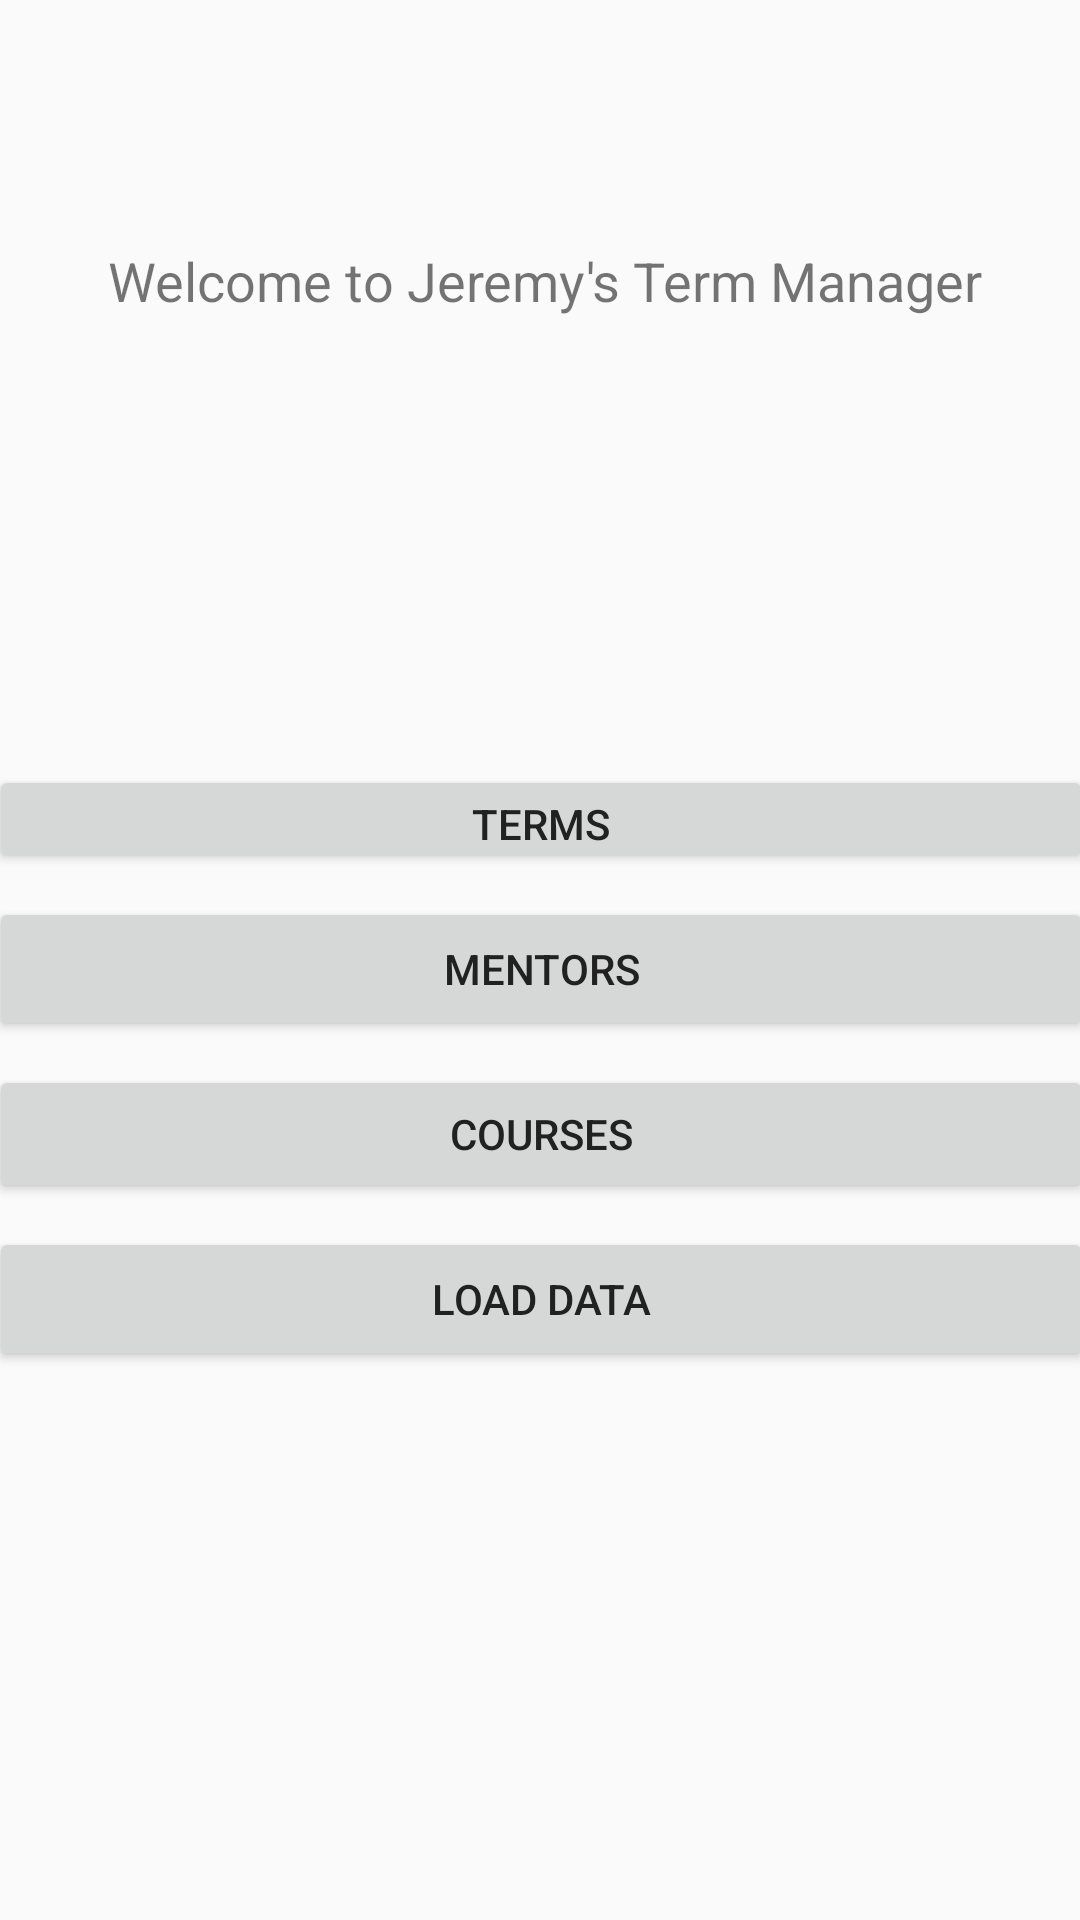

Write the Android layout XML for this screen, with the resource values it uses.
<!-- AndroidManifest.xml: application theme AppTheme -->
<!-- res/layout/content_main.xml -->
<?xml version="1.0" encoding="utf-8"?>
<android.support.constraint.ConstraintLayout xmlns:android="http://schemas.android.com/apk/res/android"
    xmlns:app="http://schemas.android.com/apk/res-auto"
    xmlns:tools="http://schemas.android.com/tools"
    android:layout_width="match_parent"
    android:layout_height="match_parent"
    app:layout_behavior="@string/appbar_scrolling_view_behavior"
    tools:context="com.example.term.termmanager.MainActivity"
    tools:showIn="@layout/activity_main">

    <TextView
        android:id="@+id/textView"
        android:layout_width="wrap_content"
        android:layout_height="wrap_content"
        android:layout_marginBottom="85dp"
        android:layout_marginEnd="44dp"
        android:layout_marginStart="47dp"
        android:layout_marginTop="17dp"
        android:text="@string/TitleString"
        android:textSize="@dimen/medium_text"
        app:layout_constraintBottom_toTopOf="@+id/terms_button"
        app:layout_constraintEnd_toEndOf="parent"
        app:layout_constraintStart_toStartOf="parent"
        app:layout_constraintTop_toTopOf="parent" />

    <Button
        android:id="@+id/terms_button"
        android:layout_width="368dp"
        android:layout_height="36dp"
        android:layout_marginBottom="8dp"
        android:layout_marginEnd="8dp"
        android:layout_marginStart="8dp"
        android:onClick="launch_terms_activity"
        android:text="@string/TermButtonTitle"
        app:layout_constraintBottom_toTopOf="@+id/mentors_button"
        app:layout_constraintEnd_toEndOf="parent"
        app:layout_constraintStart_toStartOf="parent" />

    <Button
        android:id="@+id/courses_button"
        android:layout_width="368dp"
        android:layout_height="46dp"
        android:layout_marginBottom="8dp"
        android:layout_marginEnd="8dp"
        android:layout_marginStart="8dp"
        android:text="@string/CoursesButtonTitle"
        app:layout_constraintBottom_toTopOf="@+id/loadDataButton"
        app:layout_constraintEnd_toEndOf="parent"
        app:layout_constraintStart_toStartOf="parent" />

    <Button
        android:id="@+id/mentors_button"
        android:layout_width="368dp"
        android:layout_height="48dp"
        android:layout_marginBottom="8dp"
        android:layout_marginEnd="8dp"
        android:layout_marginStart="8dp"
        android:text="@string/MentorButtonTitle"
        app:layout_constraintBottom_toTopOf="@+id/courses_button"
        app:layout_constraintEnd_toEndOf="parent"
        app:layout_constraintStart_toStartOf="parent" />

    <Button
        android:id="@+id/loadDataButton"
        android:layout_width="368dp"
        android:layout_height="0dp"
        android:layout_marginBottom="183dp"
        android:layout_marginEnd="8dp"
        android:layout_marginStart="8dp"
        android:text="@string/load_data"
        app:layout_constraintBottom_toBottomOf="parent"
        app:layout_constraintEnd_toEndOf="parent"
        app:layout_constraintStart_toStartOf="parent" />

</android.support.constraint.ConstraintLayout>
<!-- res/layout/activity_main.xml (included above) -->
<?xml version="1.0" encoding="utf-8"?>
<android.support.design.widget.CoordinatorLayout xmlns:android="http://schemas.android.com/apk/res/android"
    xmlns:app="http://schemas.android.com/apk/res-auto"
    xmlns:tools="http://schemas.android.com/tools"
    android:layout_width="match_parent"
    android:layout_height="match_parent"
    tools:context="com.example.term.termmanager.MainActivity">

    <android.support.design.widget.AppBarLayout
        android:layout_width="match_parent"
        android:layout_height="wrap_content"
        android:theme="@style/AppTheme.AppBarOverlay">

        <android.support.v7.widget.Toolbar
            android:id="@+id/toolbar"
            android:layout_width="match_parent"
            android:layout_height="?attr/actionBarSize"
            android:background="?attr/colorPrimary"
            app:popupTheme="@style/AppTheme.PopupOverlay" />

    </android.support.design.widget.AppBarLayout>

    <include layout="@layout/content_main" />

</android.support.design.widget.CoordinatorLayout>
<!-- resources referenced by this layout -->
<resources>
  <dimen name="medium_text">18sp</dimen>
  <string name="CoursesButtonTitle">Courses</string>
  <string name="MentorButtonTitle">Mentors</string>
  <string name="TermButtonTitle">Terms</string>
  <string name="TitleString">Welcome to Jeremy\'s Term Manager</string>
  <string name="load_data">Load Data</string>
  <style name="AppTheme.AppBarOverlay" parent="ThemeOverlay.AppCompat.Dark.ActionBar" />
  <style name="AppTheme.PopupOverlay" parent="ThemeOverlay.AppCompat.Light" />
  <style name="AppTheme" parent="Theme.AppCompat.Light.DarkActionBar">
          
          <item name="colorPrimary">@color/primary_light</item>
          <item name="colorPrimaryDark">@color/primary_dark</item>
          <item name="colorAccent">@color/accent</item>
          <item name="android:textColorPrimary">@color/primary_text</item>
          <item name="android:textColorSecondary">@color/secondary_text</item>
  
      </style>
  <color name="primary_light">#4caf50</color>
  <color name="primary_dark">#388E3C</color>
  <color name="accent">#8BC34A</color>
  <color name="primary_text">#212121</color>
  <color name="secondary_text">#757575</color>
</resources>
